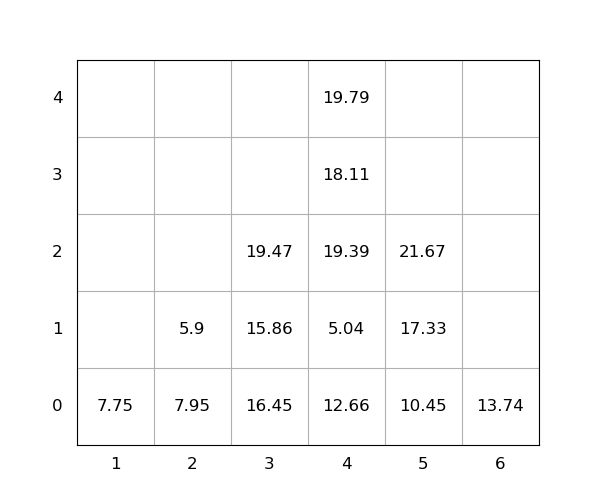

The data file committed next to this chart (first rows):
idx, loc_x, loc_y, loc_z, weight, seq, emerg, reloc, size(ft)
1, 4, 0, 0, 12.66, 0, 0, 1.0, 20
2, 4, 0, 1, 5.04, 0, 0, 1.0, 20
3, 4, 0, 2, 19.39, 0, 0, 1.0, 20
4, 4, 0, 3, 18.11, 0, 0, 1.0, 20
5, 4, 0, 4, 19.79, 0, 0, 1.0, 20
6, 2, 0, 0, 7.95, 0, 0, 1.0, 20
7, 6, 0, 0, 13.74, 0, 0, 0, 20
8, 2, 0, 1, 5.9, 0, 0, 1.0, 20
9, 3, 0, 0, 16.45, 0, 0, 1.0, 20
10, 3, 0, 1, 15.86, 0, 0, 1.0, 20
11, 1, 0, 0, 7.75, 1, 0, 0, 20
12, 3, 0, 2, 19.47, 2, 0, 1.0, 20
13, 5, 0, 0, 10.45, 3, 0, 0, 20
14, 5, 0, 1, 17.33, 4, 0, 0, 20
15, 5, 0, 2, 21.67, 5, 0, 0, 20
